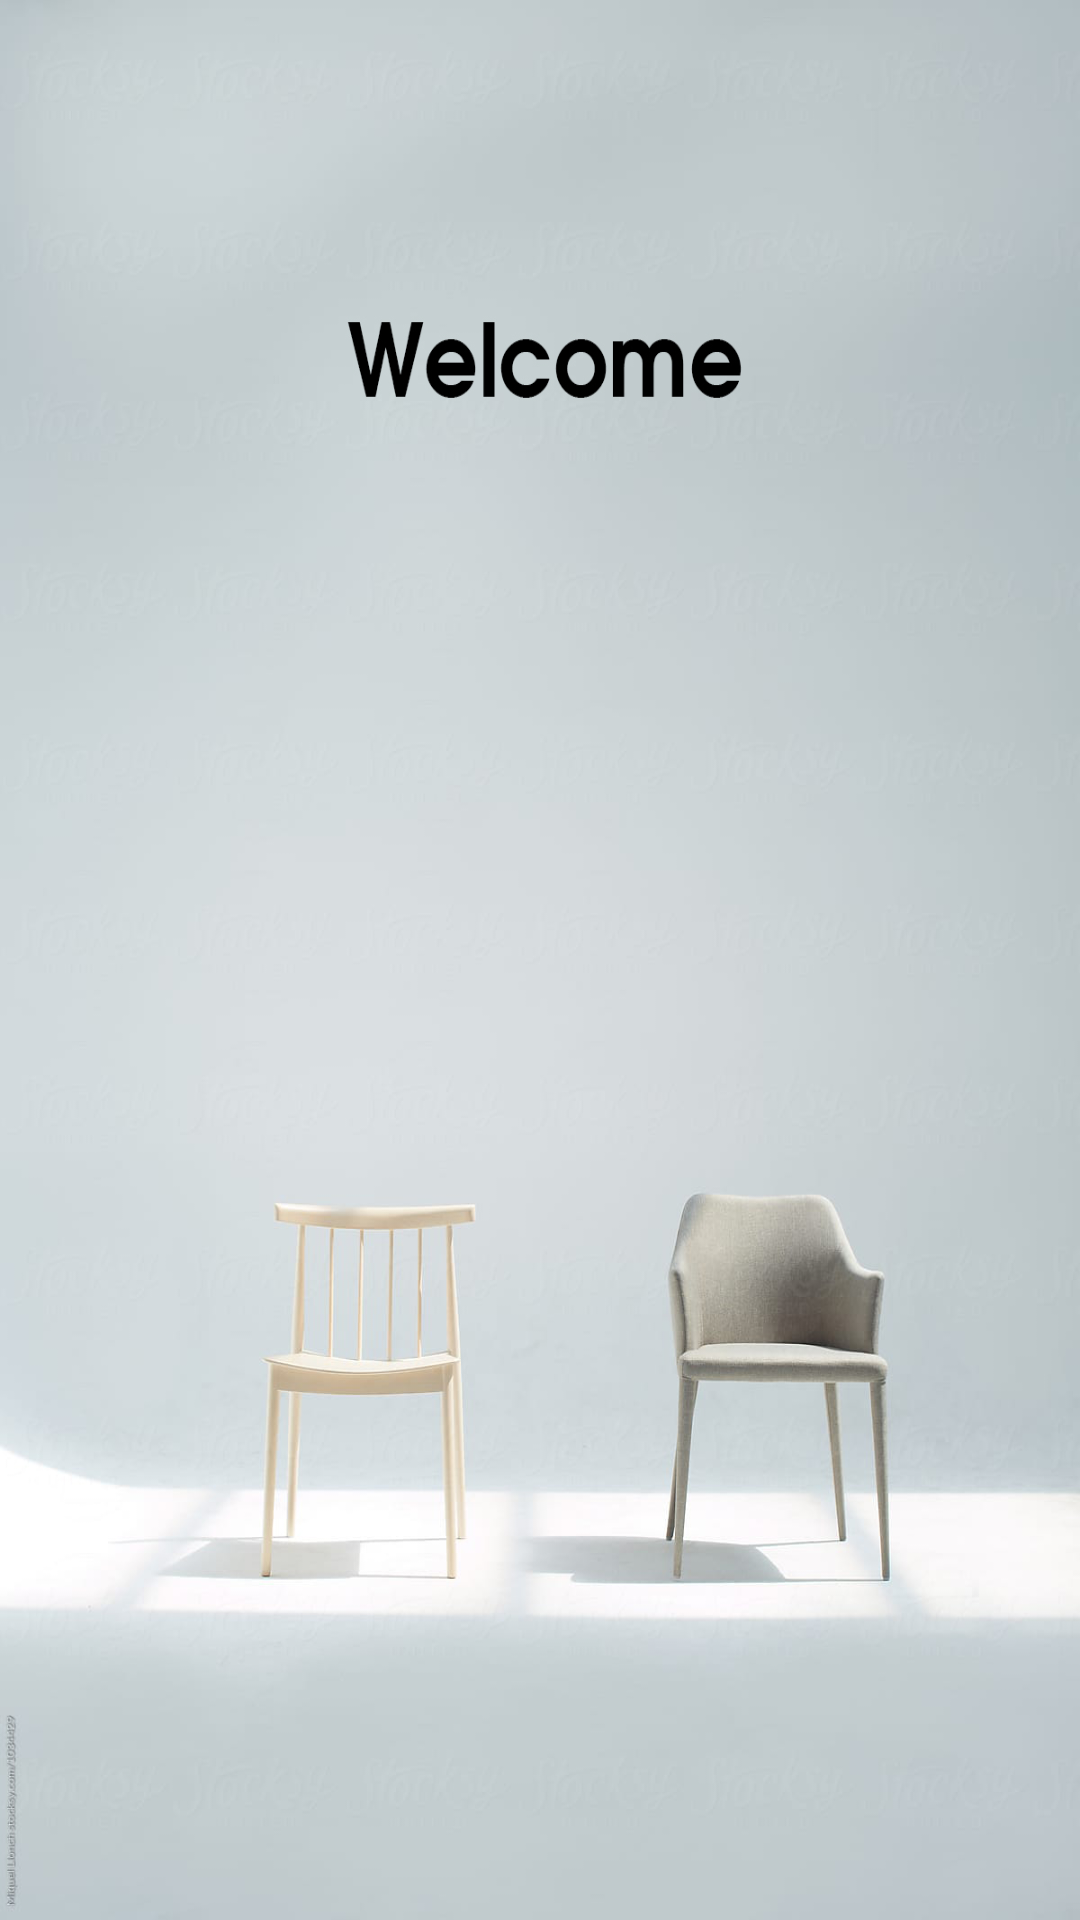

Layout XML and referenced resources for this Android screen:
<!-- AndroidManifest.xml: application theme AppTheme -->
<!-- res/layout/content_main_app.xml -->
<?xml version="1.0" encoding="utf-8"?>
<androidx.constraintlayout.widget.ConstraintLayout xmlns:android="http://schemas.android.com/apk/res/android"
    xmlns:app="http://schemas.android.com/apk/res-auto"
    xmlns:tools="http://schemas.android.com/tools"
    android:id="@+id/fragment"
    android:layout_width="match_parent"
    android:layout_height="match_parent"
    android:background="@drawable/welcome"
    app:layout_behavior="@string/appbar_scrolling_view_behavior"
    tools:context=".MainApp"
    tools:showIn="@layout/app_bar_main_app" />
<!-- res/layout/app_bar_main_app.xml (included above) -->
<?xml version="1.0" encoding="utf-8"?>
<androidx.coordinatorlayout.widget.CoordinatorLayout xmlns:android="http://schemas.android.com/apk/res/android"
    xmlns:app="http://schemas.android.com/apk/res-auto"
    xmlns:tools="http://schemas.android.com/tools"
    android:layout_width="match_parent"
    android:layout_height="match_parent"
    tools:context=".ui.home.HomeScreenActivity">

    <com.google.android.material.appbar.AppBarLayout
        android:layout_width="match_parent"
        android:layout_height="wrap_content"
        android:theme="@style/AppTheme.AppBarOverlay">

        <androidx.appcompat.widget.Toolbar
            android:id="@+id/toolbar"
            app:title="Furni"
            android:layout_width="match_parent"
            android:layout_height="?attr/actionBarSize"
            android:background="#000"
            app:popupTheme="@style/AppTheme.PopupOverlay" />

    </com.google.android.material.appbar.AppBarLayout>

    <include layout="@layout/content_main_app" />

</androidx.coordinatorlayout.widget.CoordinatorLayout>
<!-- resources referenced by this layout -->
<resources>
  <!-- drawable welcome: jpg bitmap (drawable, 145216 bytes) -->
  <style name="AppTheme.AppBarOverlay" parent="ThemeOverlay.AppCompat.Dark.ActionBar" />
  <style name="AppTheme.PopupOverlay" parent="ThemeOverlay.AppCompat.Light" />
  <style name="AppTheme" parent="Theme.AppCompat.Light.NoActionBar">
          
          <item name="colorPrimary">#fff</item>
          <item name="colorPrimaryDark">#000</item>
          <item name="colorAccent">#000</item>
      </style>
</resources>
